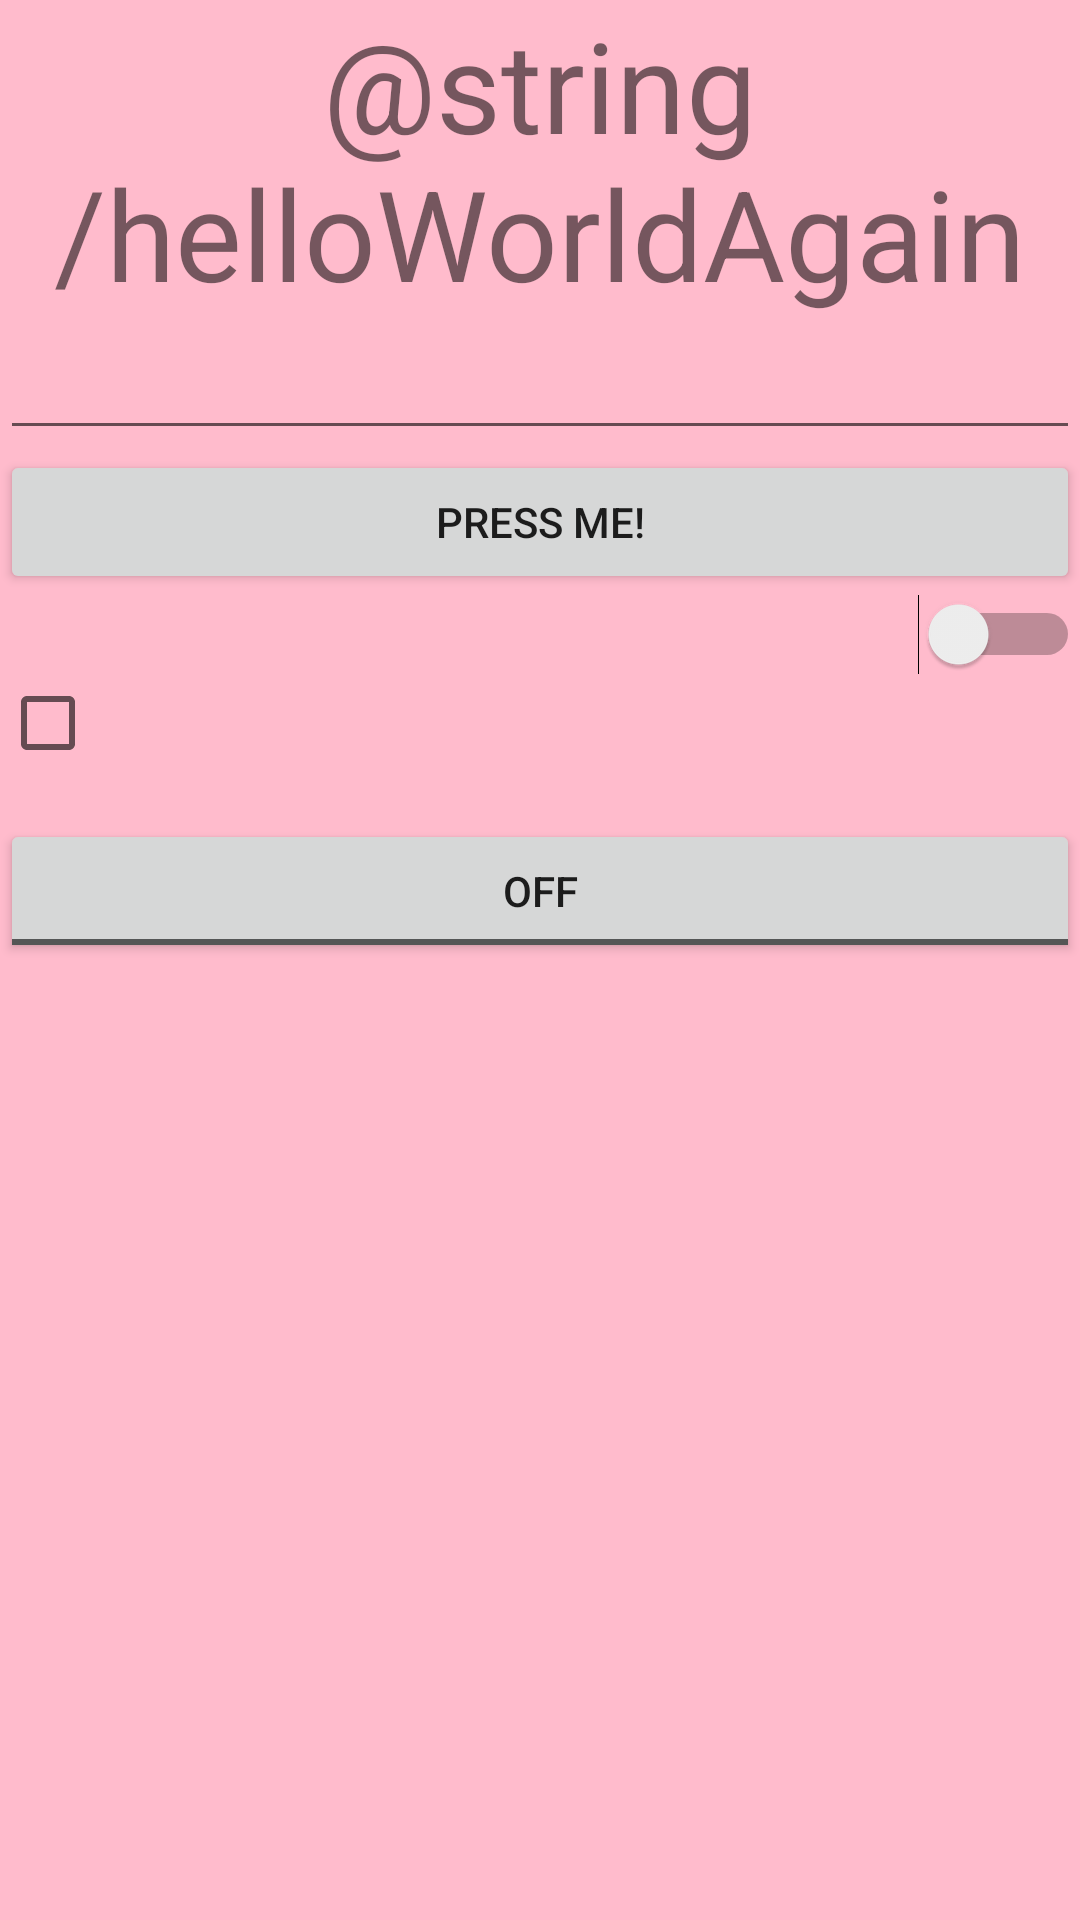

Layout XML and referenced resources for this Android screen:
<!-- AndroidManifest.xml: application theme Theme.HomeWorks -->
<!-- res/layout/activity_main.xml -->
<?xml version="1.0" encoding="utf-8"?>
<LinearLayout xmlns:android="http://schemas.android.com/apk/res/android"
    xmlns:tools="http://schemas.android.com/tools"
    android:layout_width="match_parent"
    android:layout_height="match_parent"
    android:orientation="vertical"
    tools:context=".MainActivity"
    android:background="#FFBBCC">

    <TextView
        android:id="@+id/textView"
        android:layout_width="match_parent"
        android:layout_height="wrap_content"
        android:gravity="center_horizontal"
        android:text="@string/helloWorldAgain"
        android:textSize="42sp"
        />

    <EditText
        android:layout_width="match_parent"
        android:layout_height="wrap_content"
        android:autofillHints="155"
        android:inputType="date"
        android:padding="10dp"/>

    <Button
        android:layout_width="match_parent"
        android:layout_height="wrap_content"
        android:text="Press me!"/>

    <Switch
        android:layout_width="match_parent"
        android:layout_height="wrap_content"
        tools:ignore="UseSwitchCompatOrMaterialXml" />

    <CheckBox
        android:layout_width="match_parent"
        android:layout_height="wrap_content"
        android:gravity="center_horizontal"/>

    <ToggleButton
        android:layout_width="match_parent"
        android:layout_height="wrap_content"/>
</LinearLayout>
<!-- resources referenced by this layout -->
<resources>
  <style name="Theme.HomeWorks" parent="Theme.MaterialComponents.DayNight.DarkActionBar">
          
          <item name="colorPrimary">@color/purple_500</item>
          <item name="colorPrimaryVariant">@color/purple_700</item>
          <item name="colorOnPrimary">@color/white</item>
          
          <item name="colorSecondary">@color/teal_200</item>
          <item name="colorSecondaryVariant">@color/teal_700</item>
          <item name="colorOnSecondary">@color/black</item>
          
          <item name="android:statusBarColor">?attr/colorPrimaryVariant</item>
          
      </style>
  <!-- not gathered from this repository: default colours our renderer supplied (Android Studio template values) -->
  <color name="purple_500">#FF6200EE</color>
  <color name="purple_700">#FF3700B3</color>
  <color name="teal_200">#FF03DAC5</color>
  <color name="teal_700">#FF018786</color>
  <color name="black">#FF000000</color>
  <color name="white">#FFFFFFFF</color>
</resources>
